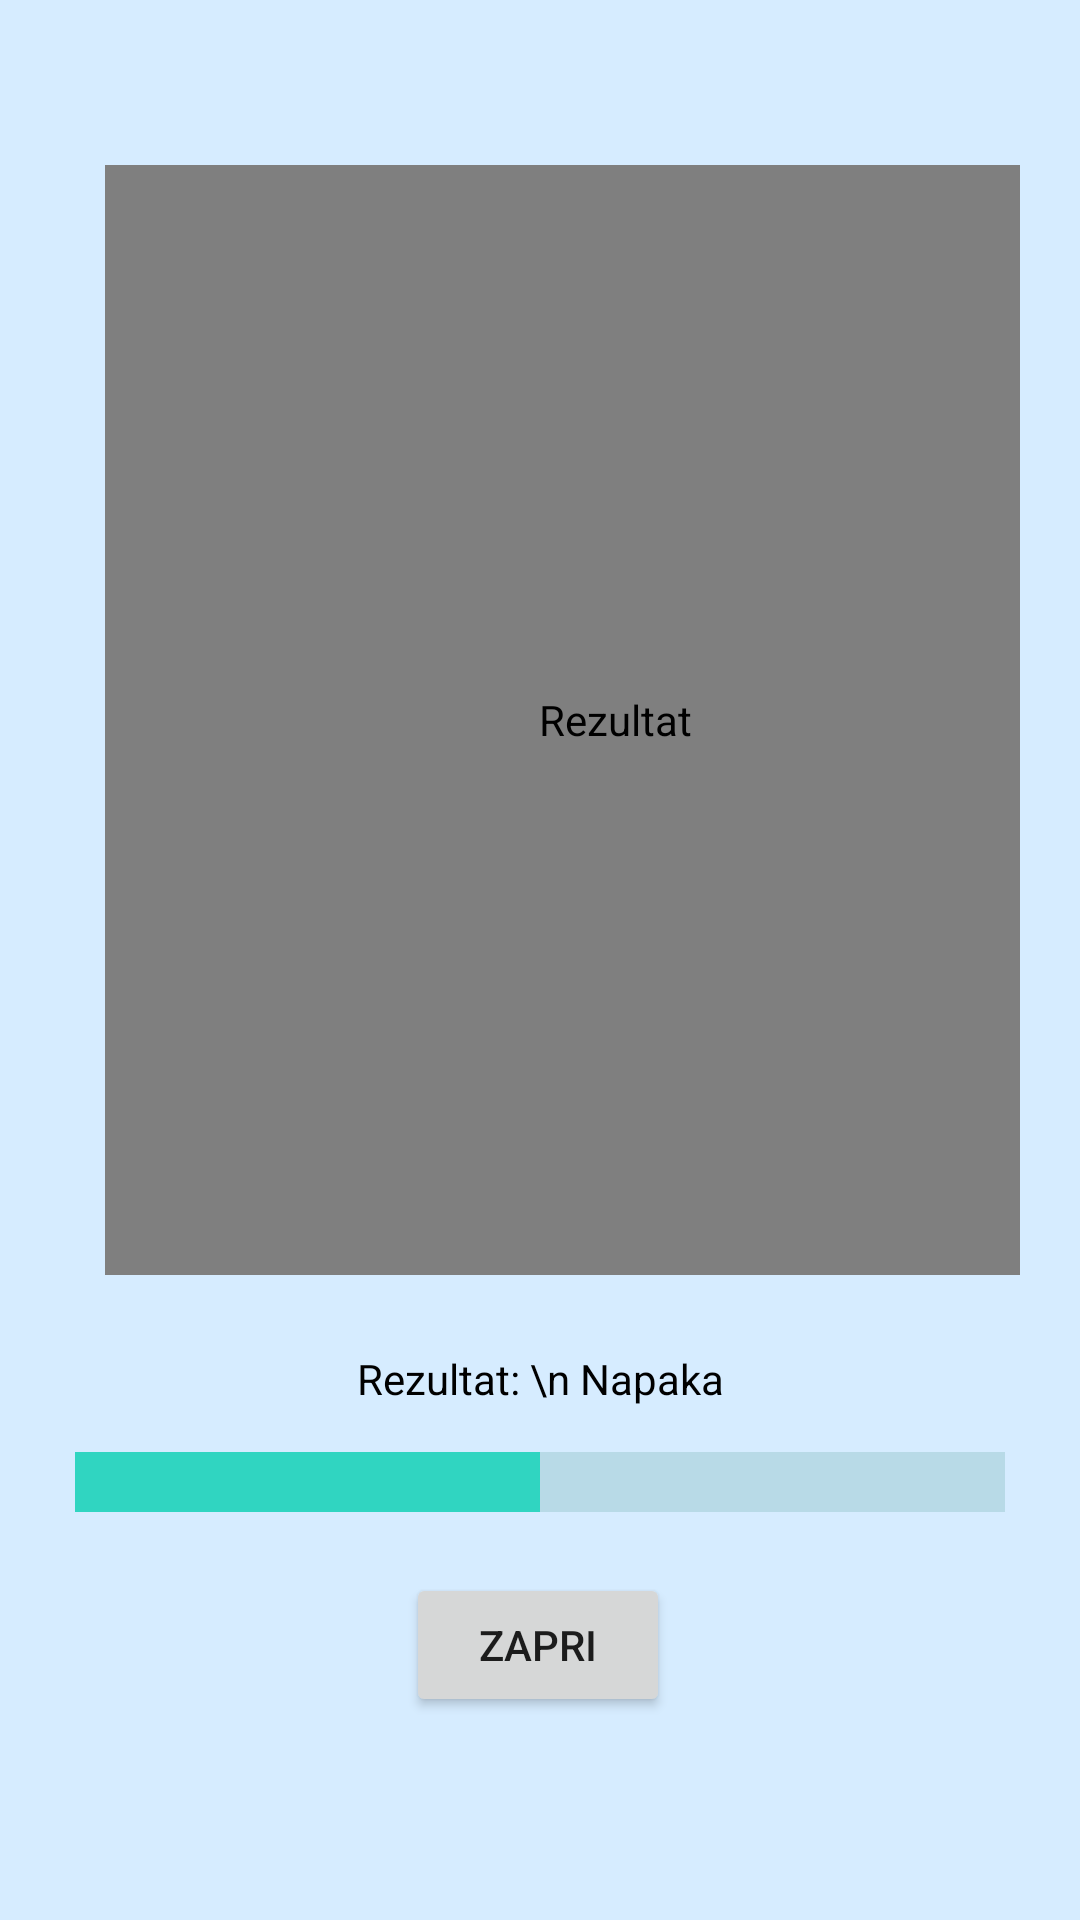

Here is an Android app screen rendered from its layout file. Give the layout XML and the strings, colors and styles it references.
<!-- AndroidManifest.xml: application theme Theme.SnapMap -->
<!-- res/layout/rezultat.xml -->
<?xml version="1.0" encoding="utf-8"?>
<androidx.constraintlayout.widget.ConstraintLayout xmlns:android="http://schemas.android.com/apk/res/android"
    xmlns:app="http://schemas.android.com/apk/res-auto"
    xmlns:tools="http://schemas.android.com/tools"
    android:layout_width="match_parent"
    android:layout_height="match_parent"
    android:background="@color/bgMain">

        <LinearLayout
            android:id="@+id/rezultatLinear"
            android:layout_width="match_parent"
            android:layout_height="wrap_content"
            android:orientation="vertical"
            android:padding="20dp"
            app:layout_constraintBottom_toBottomOf="parent"
            app:layout_constraintEnd_toEndOf="parent"
            app:layout_constraintHorizontal_bias="0.0"
            app:layout_constraintStart_toStartOf="parent"
            app:layout_constraintTop_toTopOf="parent"
            app:layout_constraintVertical_bias="0.164">

            <androidx.constraintlayout.widget.ConstraintLayout
                android:id="@+id/mapaRezultataOzadje"
                android:layout_width="370dp"
                android:layout_height="400dp"
                android:layout_marginBottom="10dp"
                android:background="@drawable/rounded">

                <com.google.android.gms.maps.MapView
                    android:id="@+id/mapaRez"
                    android:layout_width="match_parent"
                    android:layout_height="match_parent"
                    android:layout_margin="15dp"
                    android:adjustViewBounds="true"
                    android:contentDescription="Rezultat"
                    android:scaleType="centerCrop"
                    app:layout_constraintBottom_toBottomOf="parent"
                    app:layout_constraintEnd_toEndOf="parent"
                    app:layout_constraintStart_toStartOf="parent"
                    app:layout_constraintTop_toTopOf="parent" />


            </androidx.constraintlayout.widget.ConstraintLayout>

            <LinearLayout
                android:layout_width="match_parent"
                android:layout_height="wrap_content"
                android:orientation="vertical">

                <TextView
                    android:id="@+id/score"
                    android:layout_width="match_parent"
                    android:layout_height="wrap_content"
                    android:gravity="center"
                    android:text="Rezultat: \n Napaka"
                    android:textColor="@color/black"
                    app:layout_constraintBottom_toBottomOf="parent"
                    app:layout_constraintEnd_toEndOf="parent"
                    app:layout_constraintStart_toStartOf="parent"
                    app:layout_constraintTop_toTopOf="parent" />

                <ProgressBar
                    android:id="@+id/progressBar"
                    android:layout_width="match_parent"
                    android:layout_height="50dp"
                    style="?android:attr/progressBarStyleHorizontal"
                    android:max="5000"
                    android:progress="2500"
                    app:layout_constraintBottom_toBottomOf="parent"
                    app:layout_constraintEnd_toEndOf="parent"
                    app:layout_constraintStart_toStartOf="parent"
                    app:layout_constraintTop_toTopOf="parent"
                    android:padding="5dp"
                    android:progressBackgroundTint="@color/progBg"
                    android:progressTint="@color/progFg"
                    android:scaleY="5"/>

            </LinearLayout>

        </LinearLayout>

        <Button
            android:id="@+id/Zapri"
            android:layout_width="wrap_content"
            android:layout_height="wrap_content"
            android:layout_marginTop="-15dp"
            android:text="@string/zapri"
            app:layout_constraintBottom_toBottomOf="parent"
            app:layout_constraintEnd_toEndOf="parent"
            app:layout_constraintHorizontal_bias="0.498"
            app:layout_constraintStart_toStartOf="parent"
            app:layout_constraintTop_toBottomOf="@+id/rezultatLinear"
            app:layout_constraintVertical_bias="0.0" />

</androidx.constraintlayout.widget.ConstraintLayout>
<!-- resources referenced by this layout -->
<resources>
  <color name="bgMain">#D6ECFF</color>
  <color name="black">#FF000000</color>
  <color name="progBg">#61A5A3</color>
  <color name="progFg">#30D5C1</color>
  <string name="zapri">Zapri</string>
  <style name="Theme.SnapMap" parent="Theme.MaterialComponents.DayNight.DarkActionBar">
          
          <item name="colorPrimary">@color/purple_200</item>
          <item name="colorPrimaryVariant">@color/purple_700</item>
          <item name="colorOnPrimary">@color/white</item>
          
          <item name="colorSecondary">@color/teal_200</item>
          <item name="colorSecondaryVariant">@color/teal_700</item>
          <item name="colorOnSecondary">@color/black</item>
          
          <item name="android:statusBarColor">?attr/colorPrimaryVariant</item>
          
      </style>
  <color name="purple_200">#FFBB86FC</color>
  <color name="purple_700">#0230D5</color>
  <color name="white">#FFFFFFFF</color>
  <color name="teal_200">#FF03DAC5</color>
  <color name="teal_700">#FF018786</color>
</resources>
